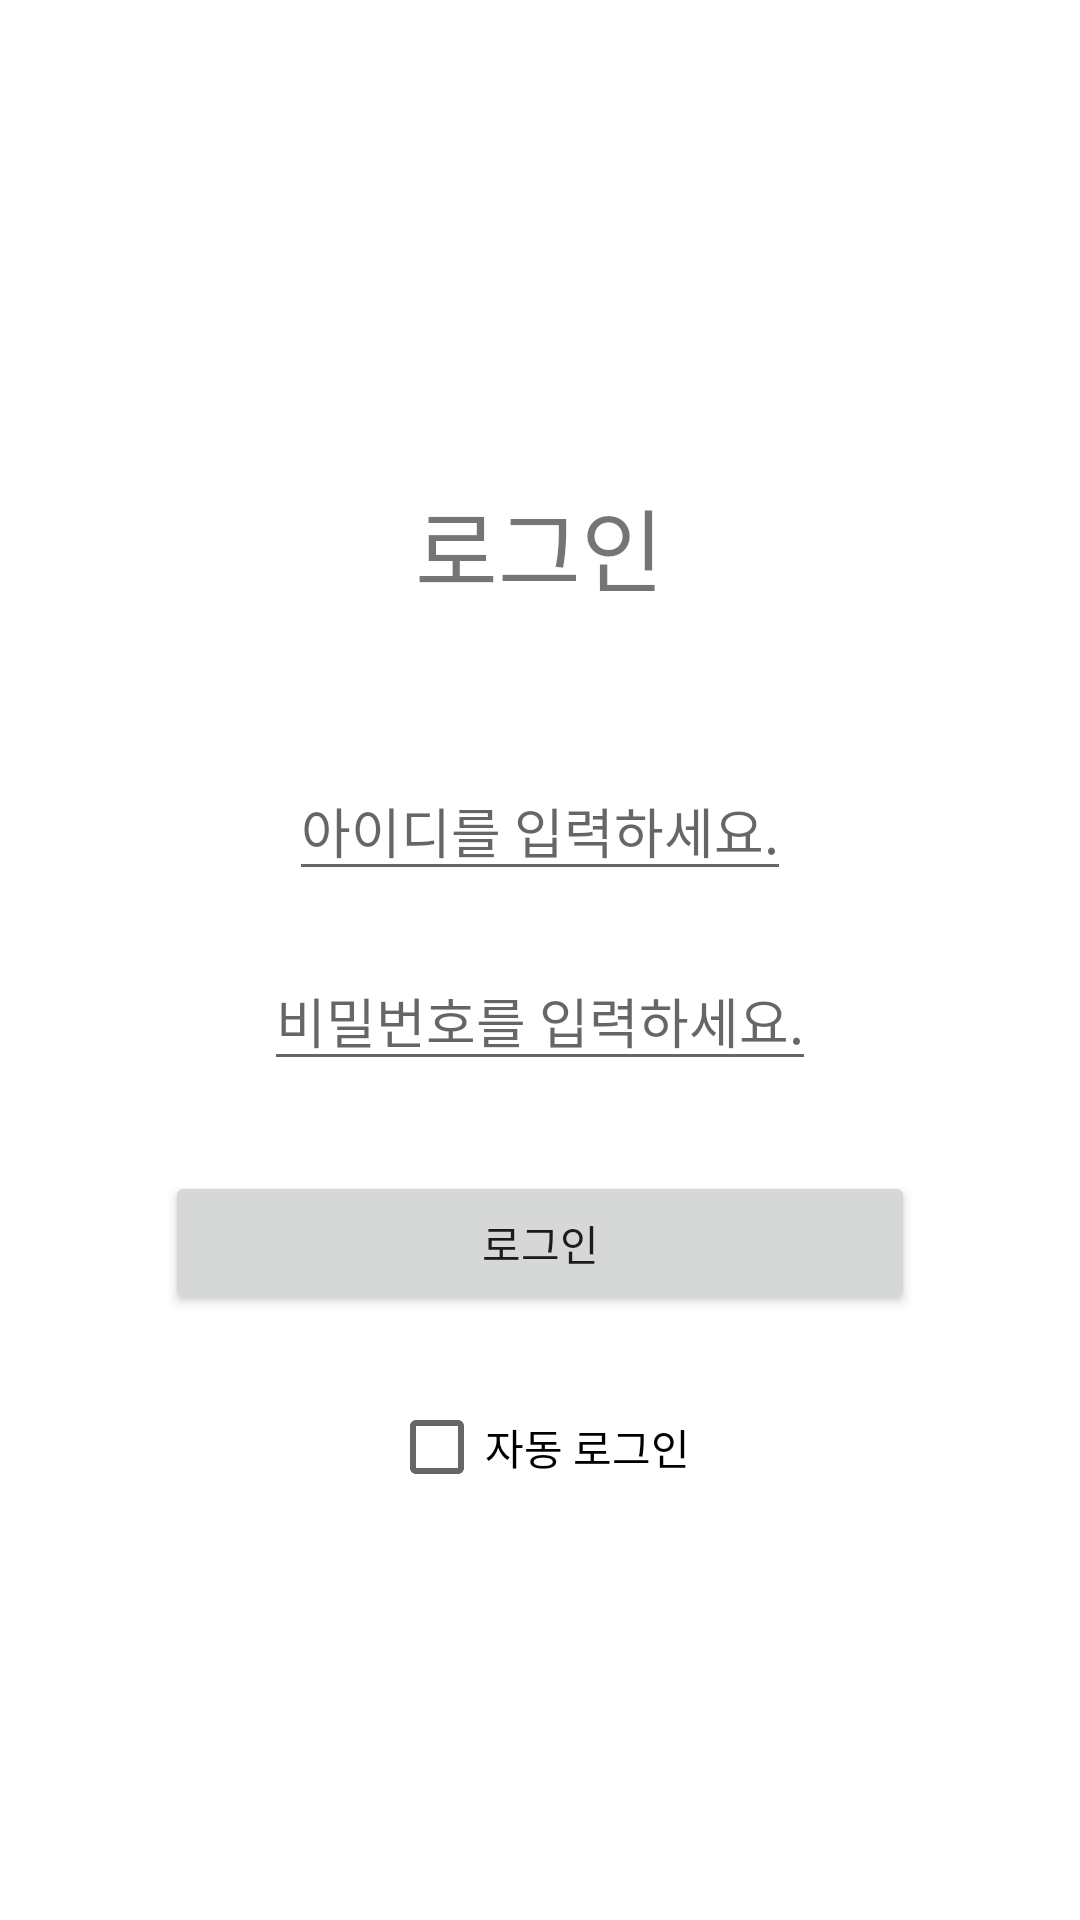

Write the Android layout XML for this screen, with the resource values it uses.
<!-- AndroidManifest.xml: application theme Theme.CoupleChat -->
<!-- res/layout/activity_login.xml -->
<?xml version="1.0" encoding="utf-8"?>
<LinearLayout xmlns:android="http://schemas.android.com/apk/res/android"
    xmlns:app="http://schemas.android.com/apk/res-auto"
    xmlns:tools="http://schemas.android.com/tools"
    android:layout_width="match_parent"
    android:layout_height="match_parent"
    android:orientation="vertical"
    tools:context=".LoginActivity">

    <ImageView
        android:layout_width="50dp"
        android:layout_height="50dp"
        android:layout_gravity="center"
        android:src="@drawable/heart"
        android:layout_marginTop="50dp"
        />
    <TextView
        android:layout_width="wrap_content"
        android:layout_height="wrap_content"
        android:layout_gravity="center"
        android:gravity="center"
        android:text="로그인"
        android:textSize="30sp"
        android:layout_marginTop="60dp"
        />

    <EditText
        android:id="@+id/id"
        android:layout_width="wrap_content"
        android:layout_height="wrap_content"
        android:layout_gravity="center"
        android:hint="아이디를 입력하세요."
        android:layout_marginTop="50dp"
        />
    <EditText
        android:id="@+id/pwd"
        android:layout_width="wrap_content"
        android:layout_height="wrap_content"
        android:layout_gravity="center"
        android:hint="비밀번호를 입력하세요."
        android:layout_marginTop="20dp"
        />
    <Button
        android:id="@+id/login"
        android:layout_width="250dp"
        android:layout_height="wrap_content"
        android:text="로그인"
        android:layout_gravity="center"
        android:layout_marginTop="30dp"
        />
    <CheckBox
        android:id="@+id/auto"
        android:layout_width="wrap_content"
        android:layout_height="wrap_content"
        android:text="자동 로그인"
        android:layout_gravity="center"
        android:layout_marginTop="20dp"
        />

</LinearLayout>
<!-- resources referenced by this layout -->
<resources>
  <style name="Theme.CoupleChat" parent="Theme.MaterialComponents.DayNight.DarkActionBar">
          
          <item name="colorPrimary">@color/purple_500</item>
          <item name="colorPrimaryVariant">@color/purple_700</item>
          <item name="colorOnPrimary">@color/white</item>
          
          <item name="colorSecondary">@color/teal_200</item>
          <item name="colorSecondaryVariant">@color/teal_700</item>
          <item name="colorOnSecondary">@color/black</item>
          
          <item name="android:statusBarColor" tools:targetApi="l">?attr/colorPrimaryVariant</item>
          
      </style>
  <!-- not gathered from this repository: default colours our renderer supplied (Android Studio template values) -->
  <color name="purple_500">#FF6200EE</color>
  <color name="purple_700">#FF3700B3</color>
  <color name="teal_200">#FF03DAC5</color>
  <color name="teal_700">#FF018786</color>
  <color name="black">#FF000000</color>
  <color name="white">#FFFFFFFF</color>
</resources>
